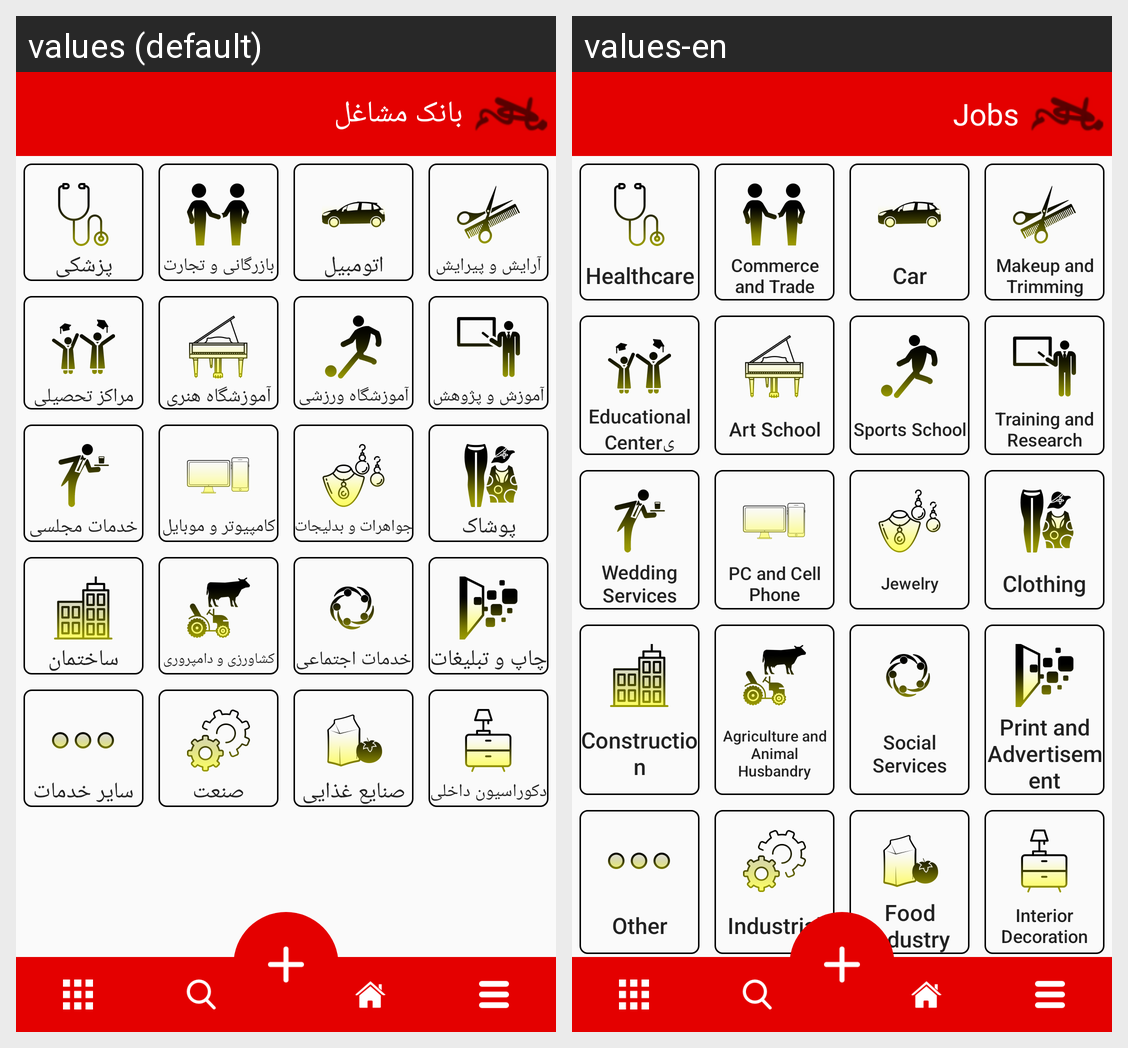

The Android screen above is rendered under two locales of the same app. Produce the string resources it draws, with the default and per-locale values.
Android screen res/layout/activity_job_bank_menu.xml rendered under 2 locales, left to right: values (default), values-en. Device: Nexus 5 (rendered at 1080×1920; each locale shown at half size, 540×960, under a caption strip naming it); theme AppTheme.
Strings drawn on this screen, with the default value and each locale's value (text and hints the layout hard-codes, and strings that could not be matched under every locale, appear in the picture but are not listed):

jobBank
  values: بانک مشاغل
  values-en: Jobs

medical
  values: پزشکی
  values-en: Healthcare

meeting
  values: بازرگانی و تجارت
  values-en: Commerce and Trade

car
  values: اتومبیل
  values-en: Car

arayesh
  values: آرایش و پیرایش
  values-en: Makeup and Trimming

uni
  values: مراکز تحصیلی
  values-en: Educational Centerی

art_job
  values: آموزشگاه هنری
  values-en: Art School

sport
  values: آموزشگاه ورزشی
  values-en: Sports School

teach_job
  values: آموزش و پژوهش
  values-en: Training and Research

majles
  values: خدمات مجلسی
  values-en: Wedding Services

computer_job
  values: کامپیوتر و موبایل
  values-en: PC and Cell Phone

jewels
  values: جواهرات و بدلیجات
  values-en: Jewelry

dress
  values: پوشاک
  values-en: Clothing

office_job
  values: ساختمان
  values-en: Construction

damdari
  values: کشاورزی و دامپروری
  values-en: Agriculture and Animal Husbandry

khadamat
  values: خدمات اجتماعی
  values-en: Social Services

copy
  values: چاپ و تبلیغات
  values-en: Print and Advertisement

other_job
  values: سایر خدمات
  values-en: Other

industry
  values: صنعت
  values-en: Industrial

food_job
  values: صنایع غذایی
  values-en: Food industry

design_job
  values: دکوراسیون داخلی
  values-en: Interior Decoration
